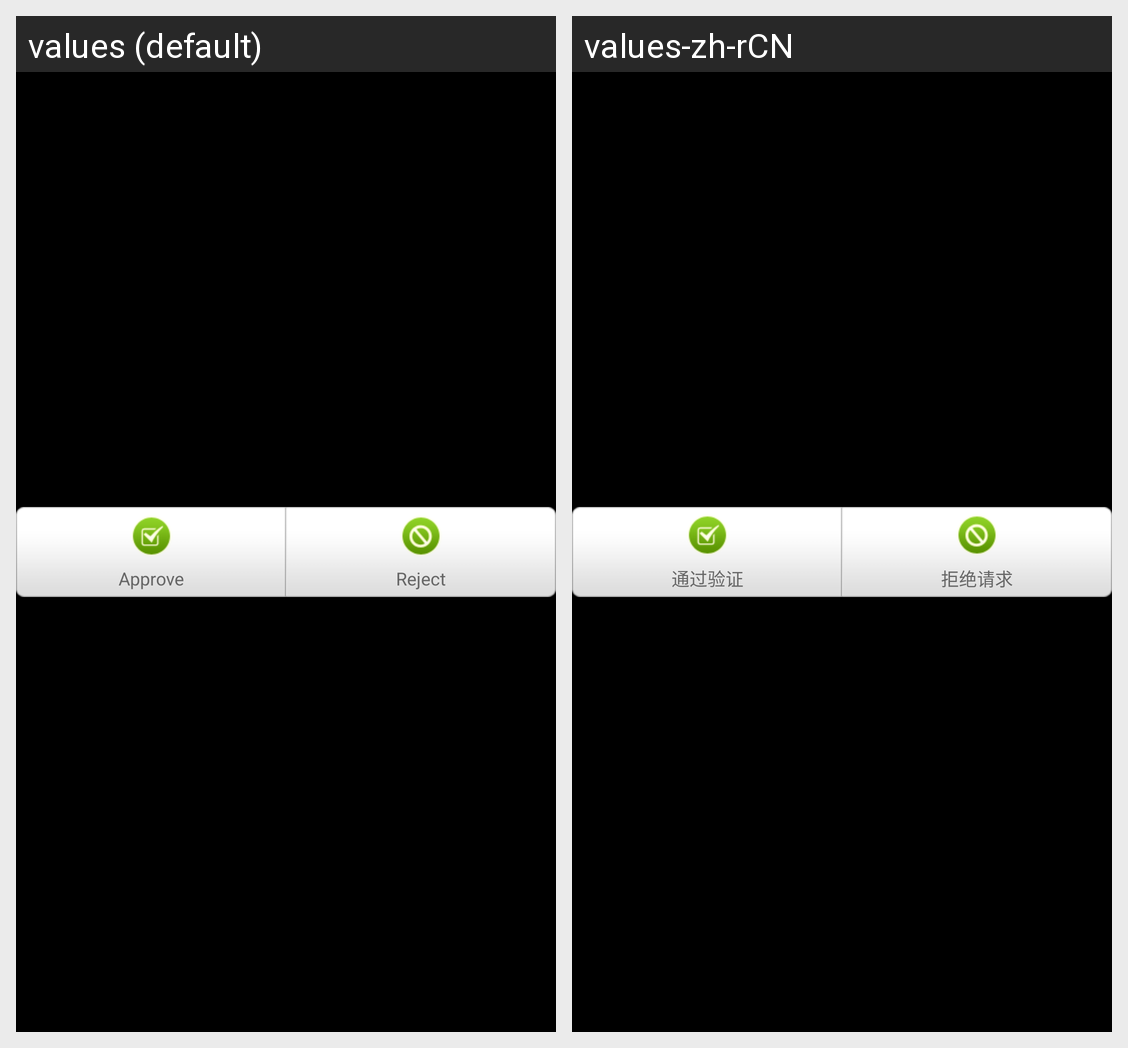

This grid shows one Android layout under two languages. Give, for every string resource on the screen, its name, the default text and each shown locale's text.
Android screen res/layout/component_group_manage_button_list.xml rendered under 2 locales, left to right: values (default), values-zh-rCN. Device: Nexus 5 (rendered at 1080×1920; each locale shown at half size, 540×960, under a caption strip naming it); theme android:Theme.NoTitleBar.
Strings drawn on this screen, with the default value and each locale's value (text and hints the layout hard-codes, and strings that could not be matched under every locale, appear in the picture but are not listed):

manager_agree
  values: Approve
  values-zh-rCN: 通过验证

manager_refuse
  values: Reject
  values-zh-rCN: 拒绝请求
